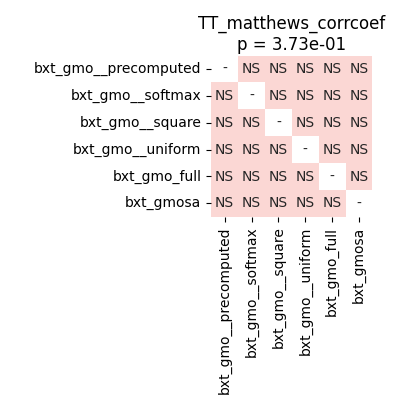

Data behind this chart, as committed beside it:
	bxt_gmo__precomputed	bxt_gmo__softmax	bxt_gmo__square	bxt_gmo__uniform	bxt_gmo_full	bxt_gmosa
bxt_gmo__precomputed	1.0	0.1343	0.8361	0.1312	0.8361	0.1743
bxt_gmo__softmax	0.1343	1.0	0.1343	0.3431	0.1312	0.3431
bxt_gmo__square	0.8361	0.1343	1.0	0.1312	0.5786	0.1386
bxt_gmo__uniform	0.1312	0.3431	0.1312	1.0	0.1312	0.3431
bxt_gmo_full	0.8361	0.1312	0.5786	0.1312	1.0	0.1312
bxt_gmosa	0.1743	0.3431	0.1386	0.3431	0.1312	1.0
